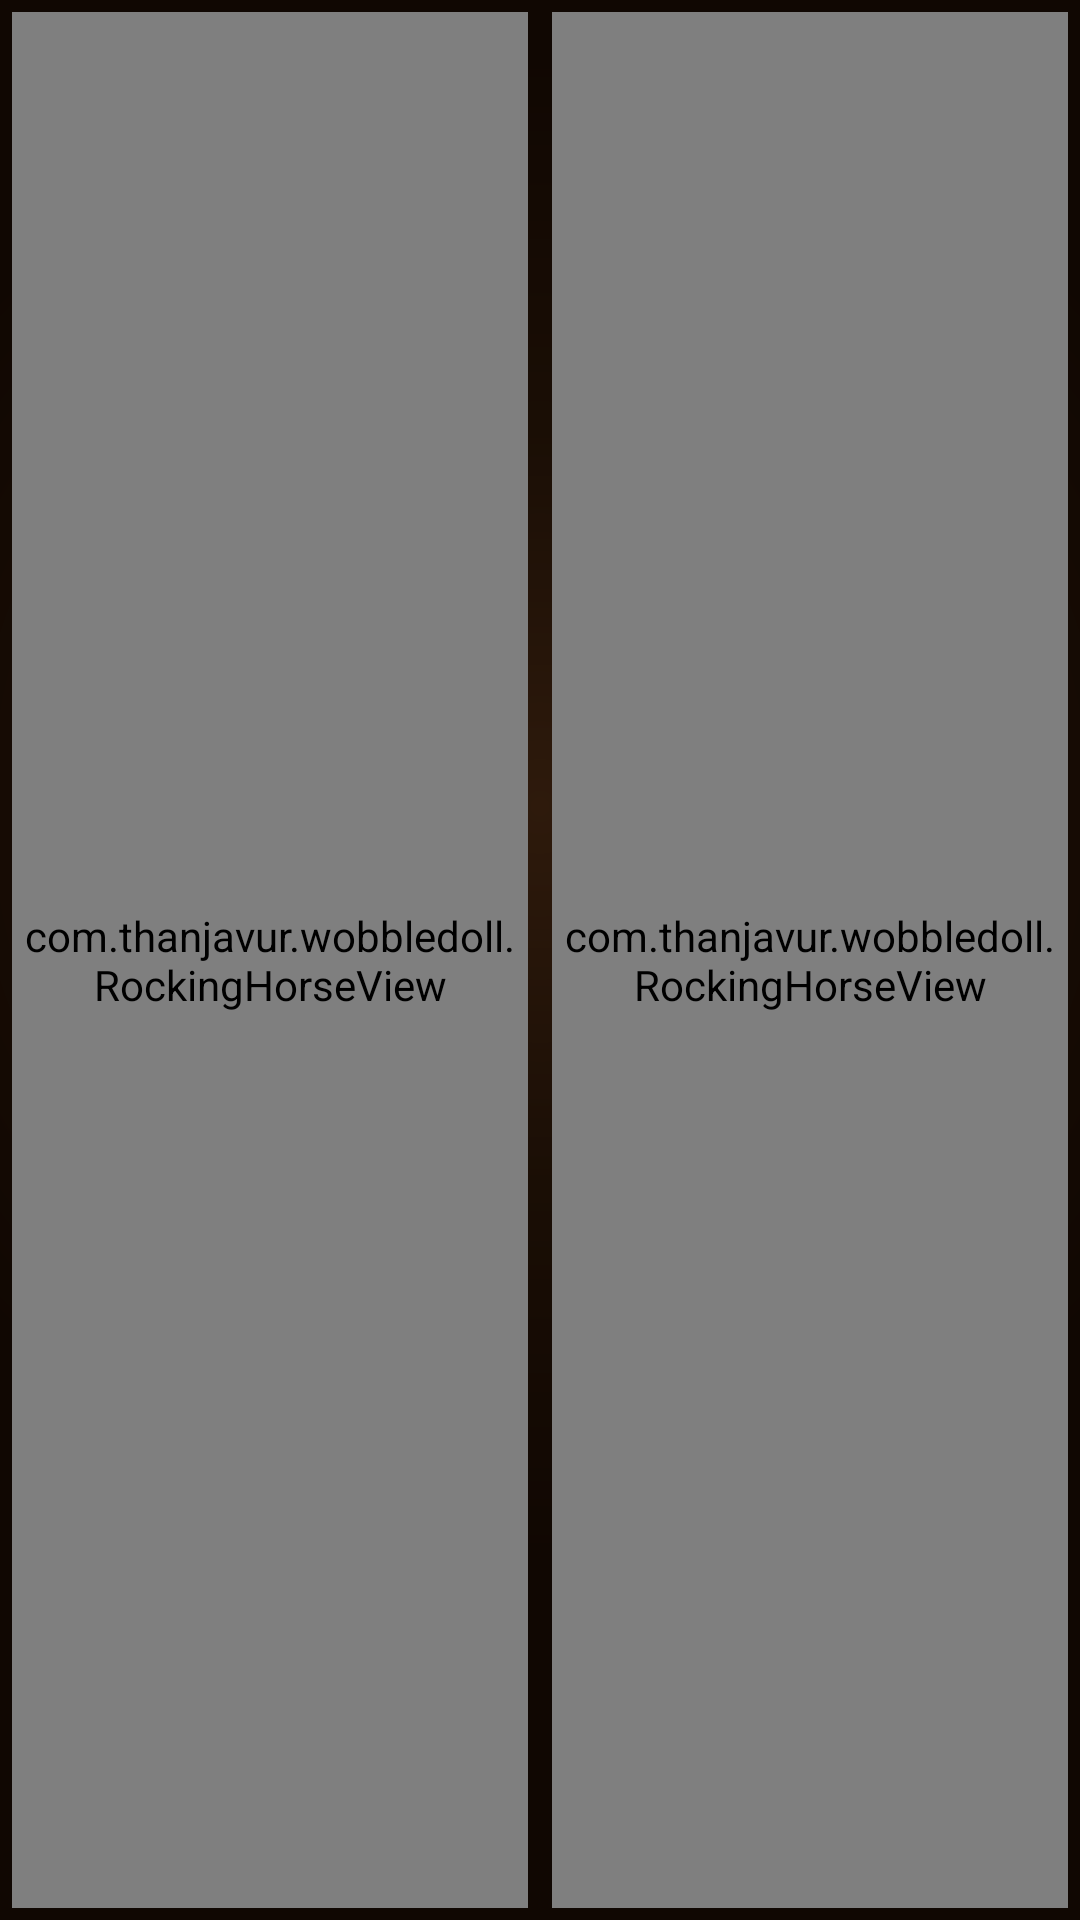

Layout XML and referenced resources for this Android screen:
<!-- AndroidManifest.xml: application theme Theme.WobbleDoll -->
<!-- res/layout/fragment_rocking_horse2.xml -->
<?xml version="1.0" encoding="utf-8"?>
<LinearLayout
    xmlns:android="http://schemas.android.com/apk/res/android"
    xmlns:app="http://schemas.android.com/apk/res-auto"
    android:layout_width="match_parent"
    android:layout_height="match_parent"
    android:orientation="vertical"
    android:background="@drawable/bg_ancient">

    
    <TextView
        android:layout_width="match_parent"
        android:layout_height="wrap_content"
        android:text="ஆட்டு பொம்மைகள்"
        android:gravity="center"
        android:textSize="18sp"
        android:textColor="@color/gold_light"
        android:fontFamily="serif"
        android:letterSpacing="0.06"
        android:shadowColor="@color/bg_edge"
        android:visibility="gone"
        android:shadowDx="0"
        android:shadowDy="2"
        android:shadowRadius="4"
        android:layout_marginTop="8dp" />

    
    <LinearLayout
        android:layout_width="match_parent"
        android:layout_height="0dp"
        android:layout_weight="1"
        android:orientation="horizontal"
        android:weightSum="2">

        
        <com.thanjavur.wobbledoll.RockingHorseView
            android:id="@+id/rockingMenView"
            android:layout_width="0dp"
            android:layout_height="match_parent"
            android:layout_weight="1"
            android:layout_margin="4dp"
            android:background="@drawable/panel_niche"
            android:clickable="true"
            android:focusable="true"
            app:rockImage="rocking_men"
            app:rockMode="side" />

        
        <com.thanjavur.wobbledoll.RockingHorseView
            android:id="@+id/rockingWomenView"
            android:layout_width="0dp"
            android:layout_height="match_parent"
            android:layout_weight="1"
            android:layout_margin="4dp"
            android:background="@drawable/panel_niche"
            android:clickable="true"
            android:focusable="true"
            app:rockImage="rocking_women"
            app:rockMode="side" />

    </LinearLayout>

    
    <TextView
        android:layout_width="wrap_content"
        android:layout_height="wrap_content"
        android:layout_gravity="center_horizontal"
        android:text="Tap either figure — left or right — to rock"
        android:textSize="12sp"
        android:textColor="@color/parchment"
        android:letterSpacing="0.10"
        android:visibility="gone"
        android:background="@drawable/hint_pill"
        android:paddingHorizontal="18dp"
        android:paddingVertical="7dp"
        android:layout_marginBottom="10dp" />

</LinearLayout>
<!-- resources referenced by this layout -->
<resources>
  <color name="bg_edge">#100702</color>
  <color name="gold_light">#E8C468</color>
  <color name="parchment">#EAD7A8</color>
  <!-- drawable bg_ancient (drawable) -->
  <?xml version="1.0" encoding="utf-8"?>
  <shape xmlns:android="http://schemas.android.com/apk/res/android"
      android:shape="rectangle">
      <gradient
          android:type="radial"
          android:gradientRadius="70%p"
          android:centerX="0.5"
          android:centerY="0.42"
          android:startColor="@color/bg_warm"
          android:centerColor="@color/bg_deep"
          android:endColor="@color/bg_edge" />
  </shape>
  <!-- drawable hint_pill (drawable) -->
  <?xml version="1.0" encoding="utf-8"?>
  <shape xmlns:android="http://schemas.android.com/apk/res/android"
      android:shape="rectangle">
      <corners android:radius="20dp" />
      <solid android:color="@color/pill_fill" />
      <stroke android:width="1dp" android:color="@color/gold_dim" />
  </shape>
  <!-- drawable panel_niche (drawable) -->
  <?xml version="1.0" encoding="utf-8"?>
  <layer-list xmlns:android="http://schemas.android.com/apk/res/android">
  
      
      <item>
          <shape android:shape="rectangle">
              <corners android:radius="22dp" />
              <solid android:color="@color/niche_fill" />
              <stroke android:width="2dp" android:color="@color/gold_light" />
          </shape>
      </item>
  
      
      <item
          android:left="6dp"
          android:top="6dp"
          android:right="6dp"
          android:bottom="6dp">
          <shape android:shape="rectangle">
              <corners android:radius="16dp" />
              <stroke android:width="1dp" android:color="@color/gold_dim" />
          </shape>
      </item>
  
  </layer-list>
  <style name="Theme.WobbleDoll" parent="Theme.AppCompat.NoActionBar">
          <item name="colorPrimary">@color/gold</item>
          <item name="colorPrimaryDark">@color/bg_edge</item>
          <item name="colorAccent">@color/gold_light</item>
          <item name="android:windowBackground">@drawable/bg_ancient</item>
          <item name="android:statusBarColor">@color/bg_edge</item>
          <item name="android:navigationBarColor">@color/bg_edge</item>
      </style>
  <color name="bg_warm">#2E1A0C</color>
  <color name="bg_deep">#1A0E05</color>
  <color name="pill_fill">#4D000000</color>
  <color name="gold_dim">#7A5A18</color>
  <color name="niche_fill">#331A0E05</color>
  <color name="gold">#C8972B</color>
</resources>
